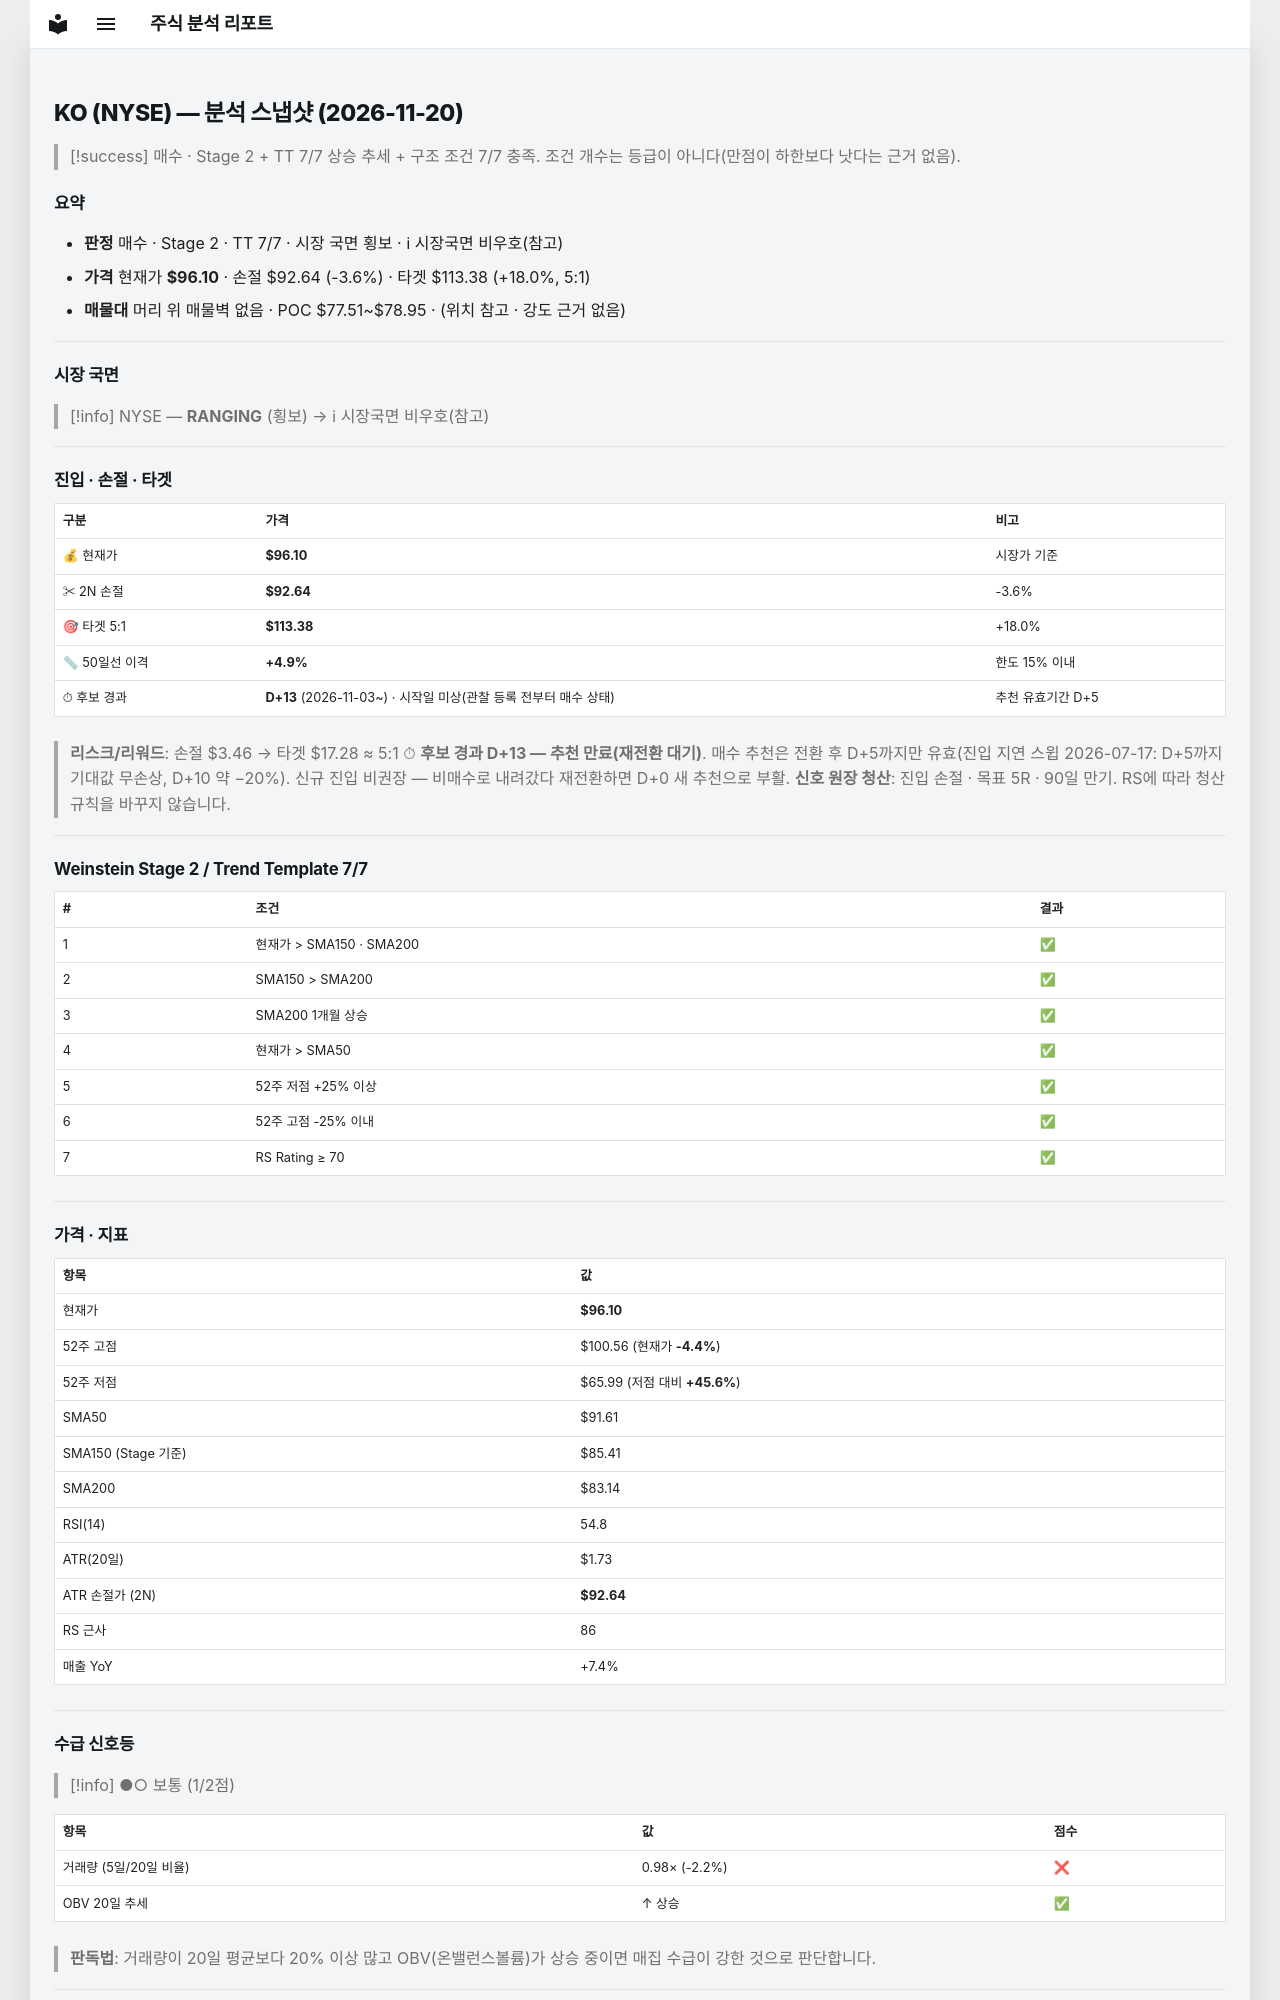

repository: soloandco/stock-reports · page: snapshots/KO-2026-11-20/index.html · generator: mkdocs

---
type: analysis-snapshot
title: KO 분석 스냅샷
ticker: KO
market: NYSE
created: 2026-11-20
updated: 2026-11-20
bar-date: 2026-11-19
verdict: 매수후보
real-rr: 1.29
sma50-gap-pct: 4.9
candidate-days: 13
candidate-since: 2026-11-03
candidate-start-unknown: true
weekly-position: 돌파후되돌림
weekly-overhead-price: 100.56
weekly-overhead-pct: 4.6
stage: 2
trend-template-score: 7
tt-max: 7
ma-set: sma-50-150-200
price: 96.0999984741211
stop-price: 92.64447172021883
market-regime: RANGING
supply-demand-score: 1/2
supply-demand-label: 보통
status: tracking
tags:
  - stock-agent
  - watchlist
  - KO
  - analysis
related:
  - "[[analysis-template]]"
---

# KO (NYSE) — 분석 스냅샷 (2026-11-20)

> [!success] 매수 · Stage 2 + TT 7/7
> 상승 추세 + 구조 조건 7/7 충족. 조건 개수는 등급이 아니다(만점이 하한보다 낫다는 근거 없음).

## 요약

- **판정** 매수 · Stage 2 · TT 7/7 · 시장 국면 횡보 · ℹ 시장국면 비우호(참고)
- **가격** 현재가 **$96.10** · 손절 $92.64 (-3.6%) · 타겟 $113.38 (+18.0%, 5:1)
- **매물대** 머리 위 매물벽 없음 · POC $77.51~$78.95 · (위치 참고 · 강도 근거 없음)

---

## 시장 국면

> [!info] NYSE — **RANGING** (횡보) → ℹ 시장국면 비우호(참고)

---

## 진입 · 손절 · 타겟

| 구분 | 가격 | 비고 |
|------|------|------|
| 💰 현재가 | **$96.10** | 시장가 기준 |
| ✂ 2N 손절 | **$92.64** | -3.6% |
| 🎯 타겟 5:1 | **$113.38** | +18.0% |
| 📏 50일선 이격 | **+4.9%** | 한도 15% 이내 |
| ⏱ 후보 경과 | **D+13** (2026-11-03~) · 시작일 미상(관찰 등록 전부터 매수 상태) | 추천 유효기간 D+5 |

> **리스크/리워드**: 손절 $3.46 → 타겟 $17.28 ≈ 5:1
> ⏱ **후보 경과 D+13 — 추천 만료(재전환 대기)**. 매수 추천은 전환 후 D+5까지만 유효(진입 지연 스윕 2026-07-17: D+5까지 기대값 무손상, D+10 약 −20%). 신규 진입 비권장 — 비매수로 내려갔다 재전환하면 D+0 새 추천으로 부활.
> **신호 원장 청산**: 진입 손절 · 목표 5R · 90일 만기. RS에 따라 청산 규칙을 바꾸지 않습니다.

---

## Weinstein Stage 2 / Trend Template 7/7

| # | 조건 | 결과 |
|---|------|------|
| 1 | 현재가 > SMA150 · SMA200 | ✅ |
| 2 | SMA150 > SMA200 | ✅ |
| 3 | SMA200 1개월 상승 | ✅ |
| 4 | 현재가 > SMA50 | ✅ |
| 5 | 52주 저점 +25% 이상 | ✅ |
| 6 | 52주 고점 -25% 이내 | ✅ |
| 7 | RS Rating ≥ 70 | ✅ |

---

## 가격 · 지표

| 항목 | 값 |
|------|---|
| 현재가 | **$96.10** |
| 52주 고점 | $100.56 (현재가 **-4.4%**) |
| 52주 저점 | $65.99 (저점 대비 **+45.6%**) |
| SMA50 | $91.61 |
| SMA150 (Stage 기준) | $85.41 |
| SMA200 | $83.14 |
| RSI(14) | 54.8 |
| ATR(20일) | $1.73 |
| ATR 손절가 (2N) | **$92.64** |
| RS 근사 | 86 |
| 매출 YoY | +7.4% |

---
## 수급 신호등

> [!info] ●○ 보통 (1/2점)

| 항목 | 값 | 점수 |
|------|------|------|
| 거래량 (5일/20일 비율) | 0.98× (-2.2%) | ❌ |
| OBV 20일 추세 | ↑ 상승 | ✅ |

> **판독법**: 거래량이 20일 평균보다 20% 이상 많고 OBV(온밸런스볼륨)가 상승 중이면 매집 수급이 강한 것으로 판단합니다.

---
